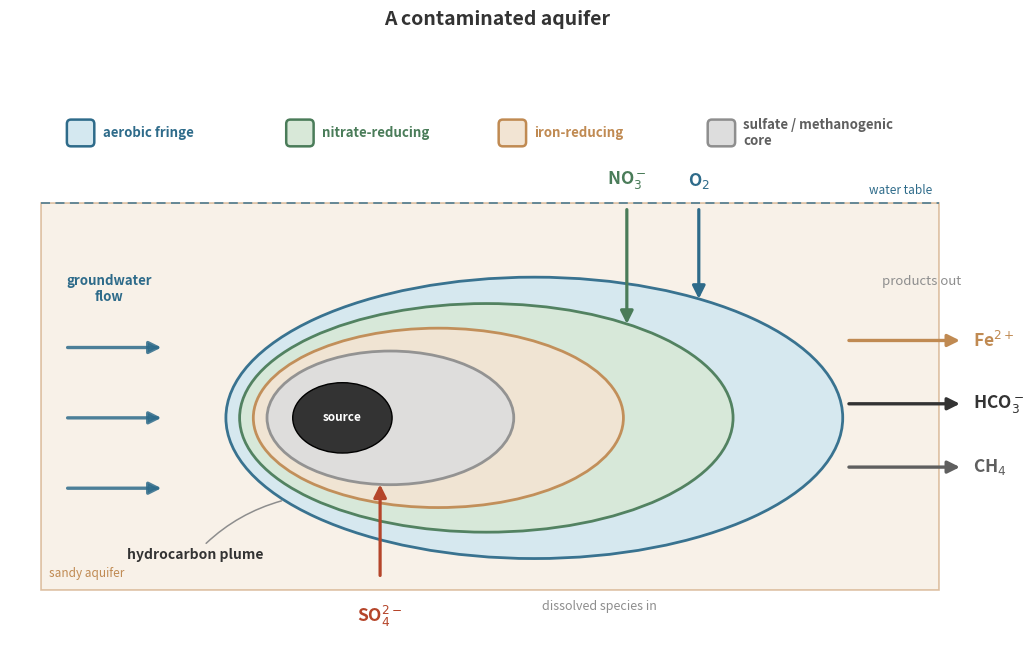

The script that saved this image: (Note: this script raises an exception after producing the figure.)
"""
Figure: A contaminated aquifer  (Chapter 10, The Water Planet)

A hydrocarbon plume in a sandy aquifer with groundwater flowing left to right.
Concentric redox zones nest around the source and stream downstream: an aerobic
fringe (blue, outermost), then nitrate-reducing (green), iron-reducing (sand),
and a combined sulfate-reducing / methanogenic core (grey, as the chapter
specifies), then the dark hydrocarbon source. Dissolved species flow in from the
surrounding aquifer (O2, NO3-, SO4(2-)) and reduced products stream out
downstream (Fe2+, CH4, HCO3-). Zone colors for O2/NO3/Fe match the Chapter 9
ladder so the two figures read as the same redox sequence. Zones are named by a
clean legend (no leader lines), keeping the only lines in the plume purposeful
flux arrows.
"""

from pathlib import Path

import matplotlib.pyplot as plt
from matplotlib.patches import Ellipse, FancyArrowPatch, FancyBboxPatch, Rectangle

# ── palette (shared with the other figures) ───────────────────────────
blue = "#2E6B8A"
blue_bg = "#D4E8F0"
red = "#B5452A"
green = "#4A7C59"
green_bg = "#D8E8D8"
sand = "#C08A52"
sand_bg = "#F2E4D3"
grey = "#333333"
mid_grey = "#8E8E8E"
light_grey = "#D9D9D9"
core_fill = "#DDDDDD"
core_tc = "#5F5F5F"

fig, ax = plt.subplots(figsize=(13.0, 7.4), dpi=300)
fig.patch.set_facecolor("white")
ax.set_facecolor("white")
ax.set_xlim(0, 14.7)
ax.set_ylim(0, 8.1)
ax.axis("off")

fig.suptitle("A contaminated aquifer", fontsize=14, fontweight="bold",
             y=0.975, color=grey)

# ── zone key: a clean horizontal legend in the top margin (NO leaders) ──
# Naming the zones with a tidy color key keeps the plume itself free of the
# label-leader lines that otherwise clutter the top of the figure.
legend = [
    (0.85,  blue_bg,  blue,     blue,    "aerobic fringe"),
    (4.05,  green_bg, green,    green,   "nitrate-reducing"),
    (7.15,  sand_bg,  sand,     sand,    "iron-reducing"),
    (10.20, core_fill, mid_grey, core_tc, "sulfate / methanogenic\ncore"),
]
key_y = 7.35
for sx, fc, ec, tc, name in legend:
    ax.add_patch(FancyBboxPatch(
        (sx, key_y - 0.17), 0.36, 0.34,
        boxstyle="round,pad=0.02,rounding_size=0.06",
        facecolor=fc, edgecolor=ec, linewidth=1.8, zorder=6))
    ax.text(sx + 0.50, key_y, name, ha="left", va="center", fontsize=9.5,
            fontweight="bold", color=tc, linespacing=1.12, zorder=6)

# ── aquifer body + water table ─────────────────────────────────────────
AQ_LEFT, AQ_RIGHT = 0.45, 13.55
AQ_BOT, AQ_TOP = 0.85, 6.35
ax.add_patch(Rectangle((AQ_LEFT, AQ_BOT), AQ_RIGHT - AQ_LEFT, AQ_TOP - AQ_BOT,
             facecolor=sand_bg, edgecolor=sand, linewidth=1.2, alpha=0.5,
             zorder=0))
ax.plot([AQ_LEFT, AQ_RIGHT], [AQ_TOP, AQ_TOP], color=blue, linewidth=1.3,
        linestyle=(0, (5, 3)), alpha=0.75, zorder=1)
ax.text(AQ_RIGHT - 0.10, AQ_TOP + 0.09, "water table", ha="right", va="bottom",
        fontsize=8.5, color=blue, style="italic", zorder=1)
ax.text(AQ_LEFT + 0.12, AQ_BOT + 0.14, "sandy aquifer", ha="left", va="bottom",
        fontsize=8.5, color=sand, style="italic", zorder=1)

# ── nested redox plume (outer -> inner; centers shift downstream) ──────
cy = 3.30
plume = [
    {"cx": 7.65, "w": 9.0, "h": 4.0, "fc": blue_bg,   "ec": blue},
    {"cx": 6.95, "w": 7.2, "h": 3.25, "fc": green_bg,  "ec": green},
    {"cx": 6.25, "w": 5.4, "h": 2.55, "fc": sand_bg,   "ec": sand},
    {"cx": 5.55, "w": 3.6, "h": 1.9, "fc": core_fill,  "ec": mid_grey},
]
for i, p in enumerate(plume):
    ax.add_patch(Ellipse((p["cx"], cy), p["w"], p["h"], facecolor=p["fc"],
                 edgecolor=p["ec"], linewidth=2.0, alpha=0.94, zorder=2 + i))


def ellipse_top_y(p, x):
    dx = max(-0.999, min(0.999, (x - p["cx"]) / (p["w"] / 2.0)))
    return cy + (p["h"] / 2.0) * (1 - dx * dx) ** 0.5


def ellipse_bot_y(p, x):
    dx = max(-0.999, min(0.999, (x - p["cx"]) / (p["w"] / 2.0)))
    return cy - (p["h"] / 2.0) * (1 - dx * dx) ** 0.5


# hydrocarbon source (dark, innermost)
src_x = 4.85
ax.add_patch(Ellipse((src_x, cy), 1.45, 1.0, facecolor=grey,
             edgecolor="black", linewidth=1.0, zorder=7))
ax.text(src_x, cy, "source", ha="center", va="center", fontsize=8.5,
        fontweight="bold", color="white", zorder=8)
# Label the whole zoned plume by pointing at its OUTER envelope (lower-left),
# so the leader never crosses the inner rings and does not duplicate "source".
ax.annotate("hydrocarbon plume", xy=(4.0, ellipse_bot_y(plume[0], 4.0)),
            xytext=(1.7, 1.35),
            fontsize=10, fontweight="bold", color=grey, ha="left", va="center",
            zorder=8,
            arrowprops=dict(arrowstyle="-", color=mid_grey, lw=1.1,
                            connectionstyle="arc3,rad=-0.15"))

# ── groundwater flow (left margin, three parallel arrows pointing right) ─
flow_arrow = dict(arrowstyle="-|>", mutation_scale=18, color=blue,
                  linewidth=2.4, alpha=0.85, zorder=3)
for fy in (2.30, 3.30, 4.30):
    ax.add_patch(FancyArrowPatch((0.80, fy), (2.25, fy), **flow_arrow))
ax.text(1.45, 4.92, "groundwater\nflow", ha="center", va="bottom",
        fontsize=9.5, color=blue, style="italic", fontweight="bold",
        linespacing=1.15, zorder=4)

# ── dissolved species IN (clean flux arrows; O2/NO3 from above, SO4 below) ─
in_arrow = dict(arrowstyle="-|>", mutation_scale=19, linewidth=2.3, zorder=6)

# O2 / NO3- enter from above; labels sit ABOVE the water-table line (not on it).
ax.add_patch(FancyArrowPatch((10.05, 6.30), (10.05, ellipse_top_y(plume[0], 10.05) - 0.04),
             color=blue, **in_arrow))
ax.text(10.05, 6.52, r"O$_2$", ha="center", va="bottom", fontsize=12.5,
        fontweight="bold", color=blue, zorder=7)

ax.add_patch(FancyArrowPatch((9.0, 6.30), (9.0, ellipse_top_y(plume[1], 9.0) - 0.04),
             color=green, **in_arrow))
ax.text(9.0, 6.52, r"NO$_3^-$", ha="center", va="bottom", fontsize=12.5,
        fontweight="bold", color=green, zorder=7)

# SO4(2-) is drawn down into the sulfate / methanogenic CORE (innermost grey
# zone, so it parallels O2->aerobic and NO3->nitrate); label below the frame.
so4_x = 5.4
ax.add_patch(FancyArrowPatch((so4_x, 1.02), (so4_x, ellipse_bot_y(plume[3], so4_x) + 0.04),
             color=red, **in_arrow))
ax.text(so4_x, 0.66, r"SO$_4^{2-}$", ha="center", va="top", fontsize=12.5,
        fontweight="bold", color=red, zorder=7)

ax.text(8.6, 0.62, "dissolved species in", ha="center", va="center",
        fontsize=9.0, color=mid_grey, style="italic", zorder=6)

# ── reduced products OUT (downstream, right margin) ────────────────────
out_arrow = dict(arrowstyle="-|>", mutation_scale=18, linewidth=2.4, zorder=6)
ax.text(13.3, 5.15, "products out", ha="center", va="bottom", fontsize=9.5,
        color=mid_grey, style="italic", zorder=6)
products = [
    (4.40, sand,    r"Fe$^{2+}$"),
    (3.50, grey,    r"HCO$_3^-$"),
    (2.60, core_tc, r"CH$_4$"),
]
for py, col, lab in products:
    # arrows cross the right aquifer wall (AQ_RIGHT=13.55) and exit; labels live
    # fully outside the aquifer so the frame line never runs through them.
    ax.add_patch(FancyArrowPatch((12.2, py), (13.9, py), color=col, **out_arrow))
    ax.text(14.05, py, lab, ha="left", va="center", fontsize=12.5,
            fontweight="bold", color=col, zorder=7)

# Caption handled in markdown:
# "The same redox ladder from sediments, replayed in an aquifer. The
#  conservation equation reads both."

out_dir = Path(__file__).resolve().parents[1] / "img"
out_dir.mkdir(parents=True, exist_ok=True)
base = out_dir / "ch10_aquifer_rtm"

plt.savefig(base.with_suffix(".png"), dpi=300, bbox_inches="tight", facecolor="white")
plt.savefig(base.with_suffix(".pdf"), bbox_inches="tight", facecolor="white")
plt.close(fig)

print(f"Saved {base.with_suffix('.png')} and {base.with_suffix('.pdf')}")
